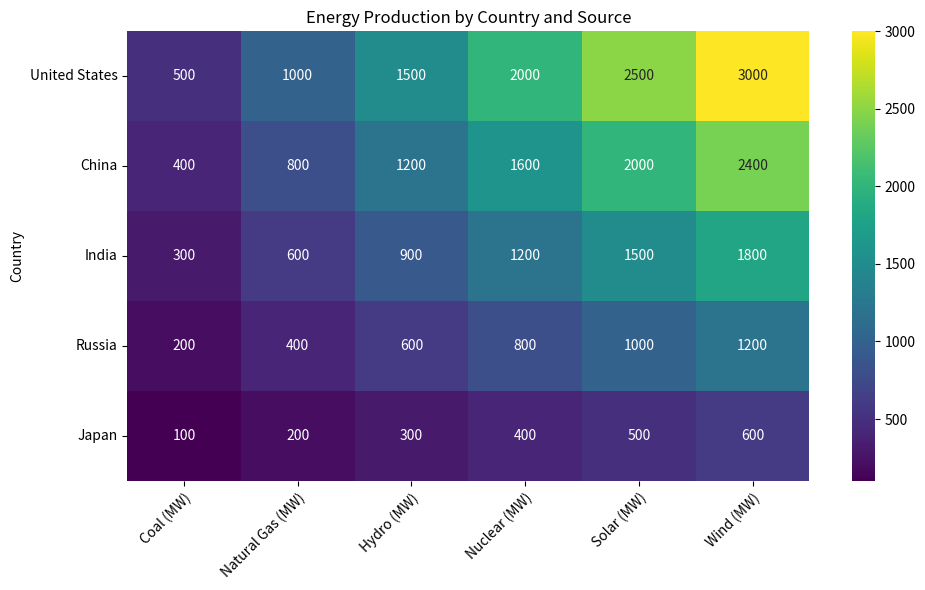

The script that saved this image: (Note: this script raises an exception after producing the figure.)

# Import necessary modules
import matplotlib.pyplot as plt
import numpy as np
import pandas as pd
import seaborn as sns

# Create a dictionary to store the data
data = {"Country": ["United States", "China", "India", "Russia", "Japan"], "Coal (MW)": [500, 400, 300, 200, 100], "Natural Gas (MW)": [1000, 800, 600, 400, 200], "Hydro (MW)": [1500, 1200, 900, 600, 300], "Nuclear (MW)": [2000, 1600, 1200, 800, 400], "Solar (MW)": [2500, 2000, 1500, 1000, 500], "Wind (MW)": [3000, 2400, 1800, 1200, 600]}

# Convert the dictionary into a pandas dataframe
df = pd.DataFrame(data)

# Set the index to be the "Country" column
df.set_index("Country", inplace=True)

# Create a figure and axes with the figsize parameter set to (10, 6) to prevent content from being displayed
fig, ax = plt.subplots(figsize=(10, 6))

# Plot the heatmap chart using sns.heatmap()
sns.heatmap(df, annot=True, cmap="viridis", fmt=".0f", ax=ax)

# Set the title of the figure
ax.set_title("Energy Production by Country and Source")

# Set the ticks and ticklabels for x and y axis, and make them in the center of rows and columns
ax.set_xticks(np.arange(len(df.columns)) + 0.5)
ax.set_yticks(np.arange(len(df.index)) + 0.5)
ax.set_xticklabels(df.columns, rotation=45, ha="right", rotation_mode="anchor")
ax.set_yticklabels(df.index, rotation=0, ha="right", rotation_mode="anchor")

# Automatically resize the image by tight_layout()
plt.tight_layout()

# Save the figure as a png file with the desired name and path
plt.savefig("output/final/heatmap/png/20231228-134212_11.png", bbox_inches="tight")

# Clear the current image state
plt.clf()
